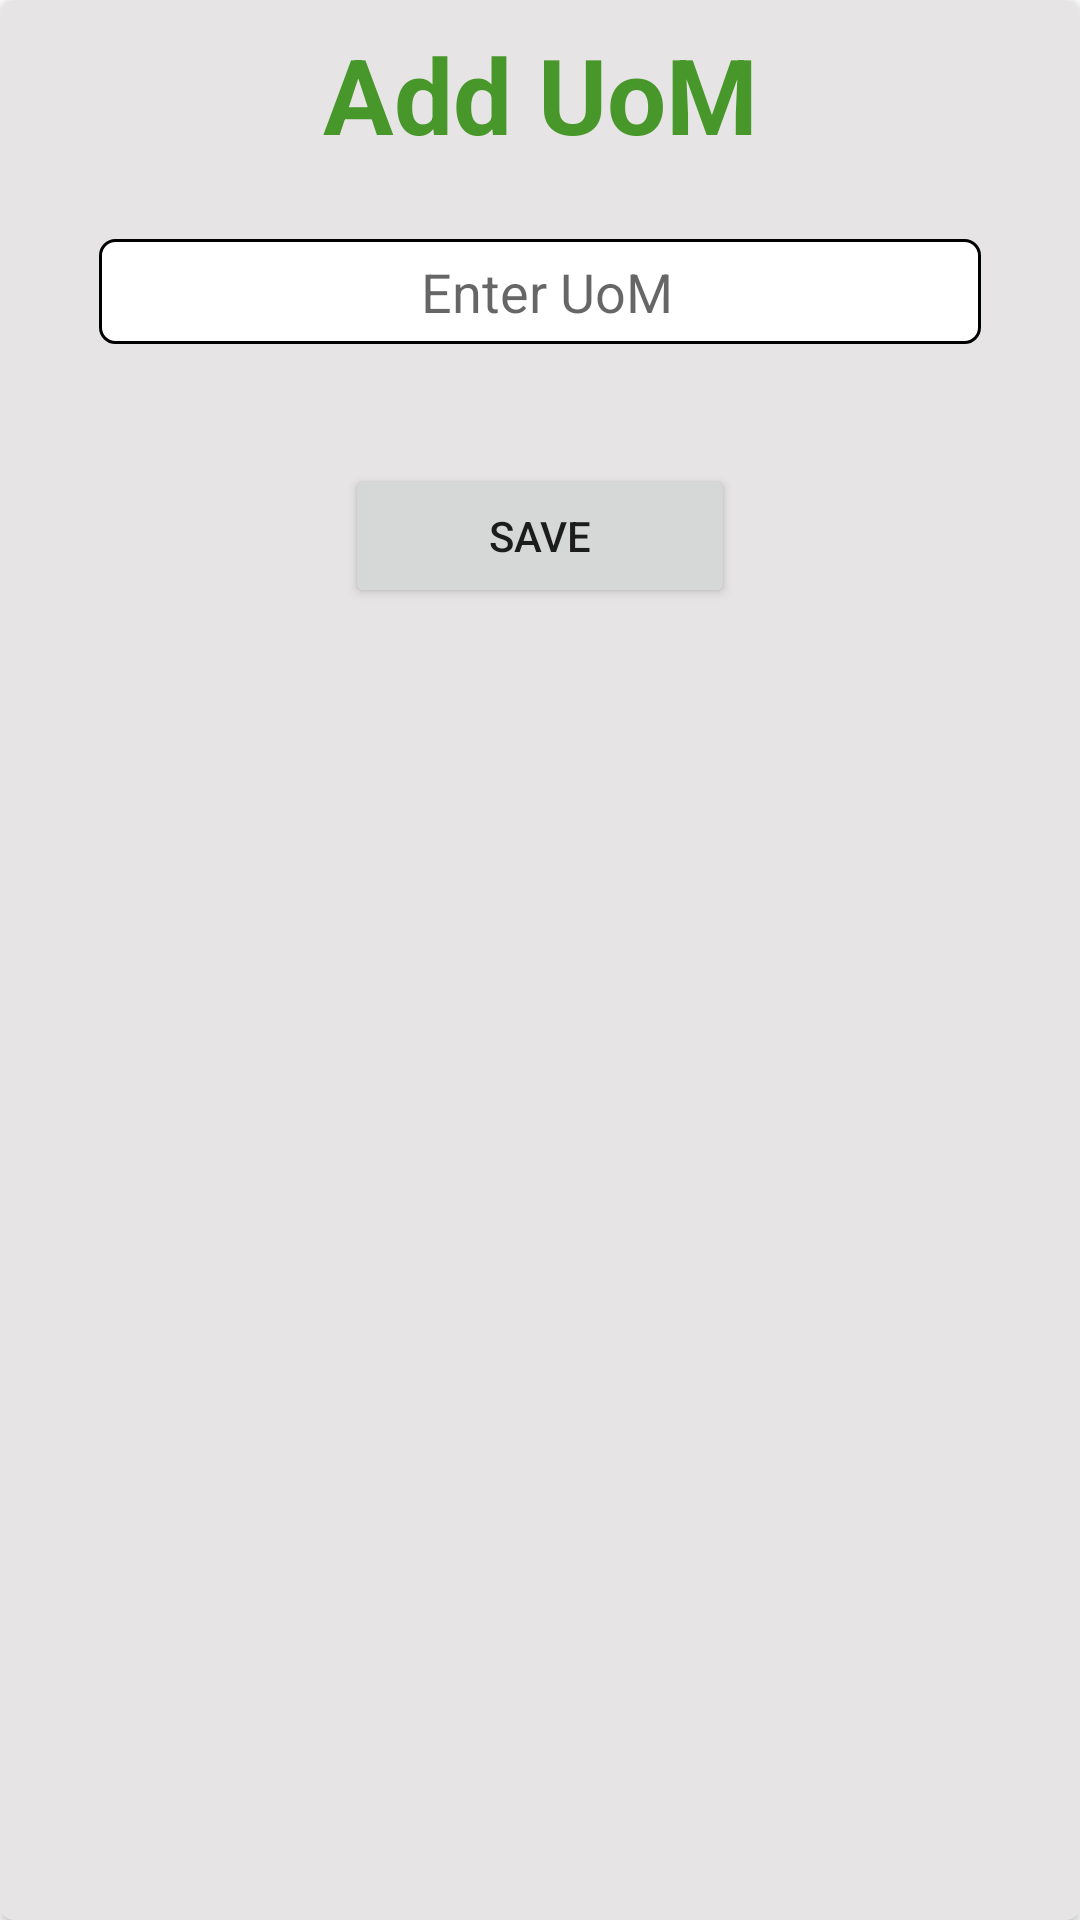

Write the Android layout XML for this screen, with the resource values it uses.
<!-- AndroidManifest.xml: application theme Theme.Kaiserinvoice -->
<!-- res/layout/uom_add_dialog.xml -->
<?xml version="1.0" encoding="utf-8"?>
<androidx.cardview.widget.CardView
    xmlns:android="http://schemas.android.com/apk/res/android"
    xmlns:app="http://schemas.android.com/apk/res-auto"
    android:layout_width="350dp"
    android:layout_height="wrap_content"
    app:cardCornerRadius="5dp"
    android:layout_gravity="center">
    <androidx.constraintlayout.widget.ConstraintLayout
        android:layout_width="match_parent"
        android:layout_height="match_parent"
        android:background="@color/dark_white"
        android:padding="8dp">

        <TextView
            android:id="@+id/adddialog_header"
            android:layout_width="wrap_content"
            android:layout_height="wrap_content"
            android:text="Add UoM"
            android:textColor="@color/green"
            android:textSize="35dp"
            android:textStyle="bold"
            app:layout_constraintEnd_toEndOf="parent"
            app:layout_constraintStart_toStartOf="parent"
            app:layout_constraintTop_toTopOf="parent" />

        <EditText
            android:id="@+id/adddialog_data"
            android:layout_width="0dp"
            android:layout_height="35dp"
            android:layout_marginStart="25dp"
            android:layout_marginTop="25dp"
            android:layout_marginEnd="25dp"
            android:background="@drawable/listbgwhite"
            android:hint="Enter UoM"
            android:paddingStart="5dp"
            android:gravity="center"
            app:layout_constraintEnd_toEndOf="parent"
            app:layout_constraintStart_toStartOf="parent"
            app:layout_constraintTop_toBottomOf="@+id/adddialog_header" />

        <Button
            android:id="@+id/adddialog_savebtn"
            android:layout_width="130dp"
            android:layout_height="wrap_content"
            app:layout_constraintEnd_toEndOf="parent"
            app:layout_constraintStart_toStartOf="parent"
            app:layout_constraintTop_toBottomOf="@+id/adddialog_data"
            android:layout_marginTop="40dp"
            android:text="Save" />
    </androidx.constraintlayout.widget.ConstraintLayout>


</androidx.cardview.widget.CardView>
<!-- resources referenced by this layout -->
<resources>
  <color name="dark_white">#E6E4E4</color>
  <color name="green">#47972A</color>
  <!-- drawable listbgwhite (drawable) -->
  <?xml version="1.0" encoding="utf-8"?>
  <shape xmlns:android="http://schemas.android.com/apk/res/android">
      <corners android:radius="5dp" />
      <stroke android:width="1dp" android:color="@color/black"/>
      <solid android:color="@color/white"/>
  </shape>
  <style name="Theme.Kaiserinvoice" parent="Theme.MaterialComponents.DayNight.DarkActionBar">
          
          <item name="colorPrimary">@color/purple_500</item>
          <item name="colorPrimaryVariant">@color/purple_700</item>
          <item name="colorOnPrimary">@color/white</item>
          
          <item name="colorSecondary">@color/teal_200</item>
          <item name="colorSecondaryVariant">@color/teal_700</item>
          <item name="colorOnSecondary">@color/black</item>
          
          <item name="android:statusBarColor" tools:targetApi="l">?attr/colorPrimaryVariant</item>
          
      </style>
  <color name="black">#000000</color>
  <color name="white">#FFFFFF</color>
  <color name="purple_500">#BB86FC</color>
  <color name="purple_700">#BB86FC</color>
  <color name="teal_200">#03DAC5</color>
  <color name="teal_700">#018786</color>
</resources>
